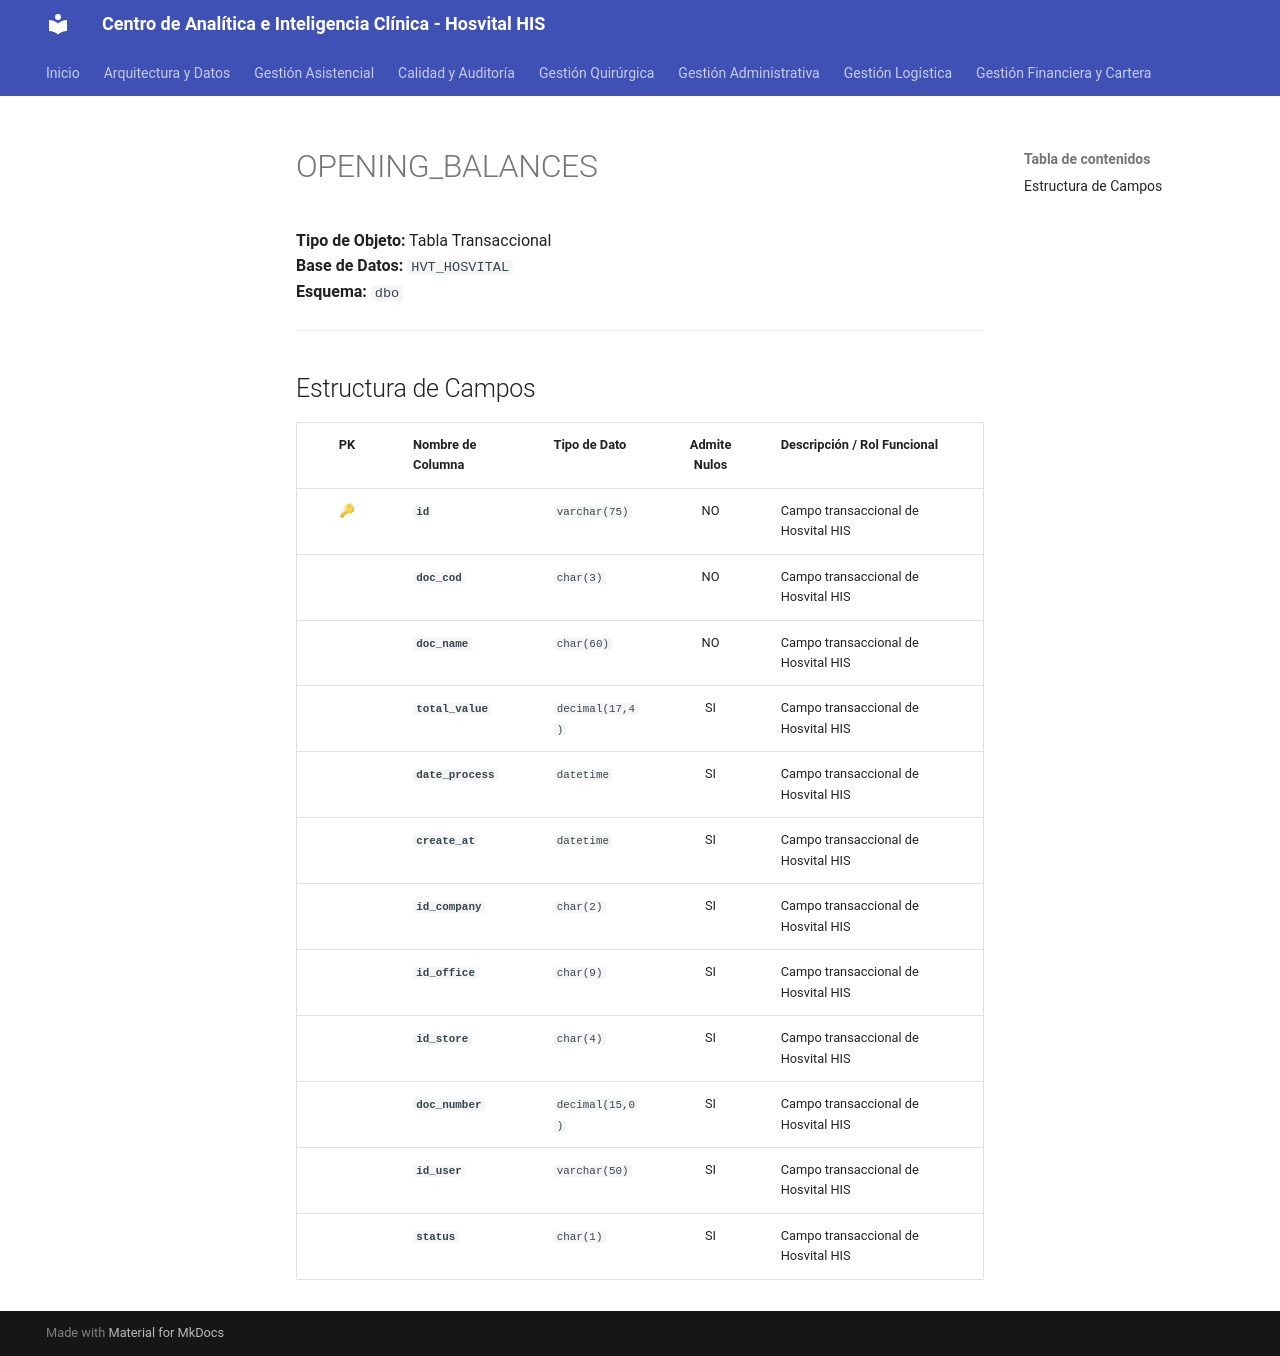

repository: SoporteSaludtech/superset-docs · page: diccionario-general/OPENING_BALANCES/index.html · generator: mkdocs

# OPENING_BALANCES

**Tipo de Objeto:** Tabla Transaccional  
**Base de Datos:** `HVT_HOSVITAL`  
**Esquema:** `dbo`

---

## Estructura de Campos

| PK | Nombre de Columna | Tipo de Dato | Admite Nulos | Descripción / Rol Funcional |
| :-: | :--- | :--- | :-: | :--- |
| 🔑 | **`id`** | `varchar(75)` | NO | Campo transaccional de Hosvital HIS |
|  | **`doc_cod`** | `char(3)` | NO | Campo transaccional de Hosvital HIS |
|  | **`doc_name`** | `char(60)` | NO | Campo transaccional de Hosvital HIS |
|  | **`total_value`** | `decimal(17,4)` | SI | Campo transaccional de Hosvital HIS |
|  | **`date_process`** | `datetime` | SI | Campo transaccional de Hosvital HIS |
|  | **`create_at`** | `datetime` | SI | Campo transaccional de Hosvital HIS |
|  | **`id_company`** | `char(2)` | SI | Campo transaccional de Hosvital HIS |
|  | **`id_office`** | `char(9)` | SI | Campo transaccional de Hosvital HIS |
|  | **`id_store`** | `char(4)` | SI | Campo transaccional de Hosvital HIS |
|  | **`doc_number`** | `decimal(15,0)` | SI | Campo transaccional de Hosvital HIS |
|  | **`id_user`** | `varchar(50)` | SI | Campo transaccional de Hosvital HIS |
|  | **`status`** | `char(1)` | SI | Campo transaccional de Hosvital HIS |
